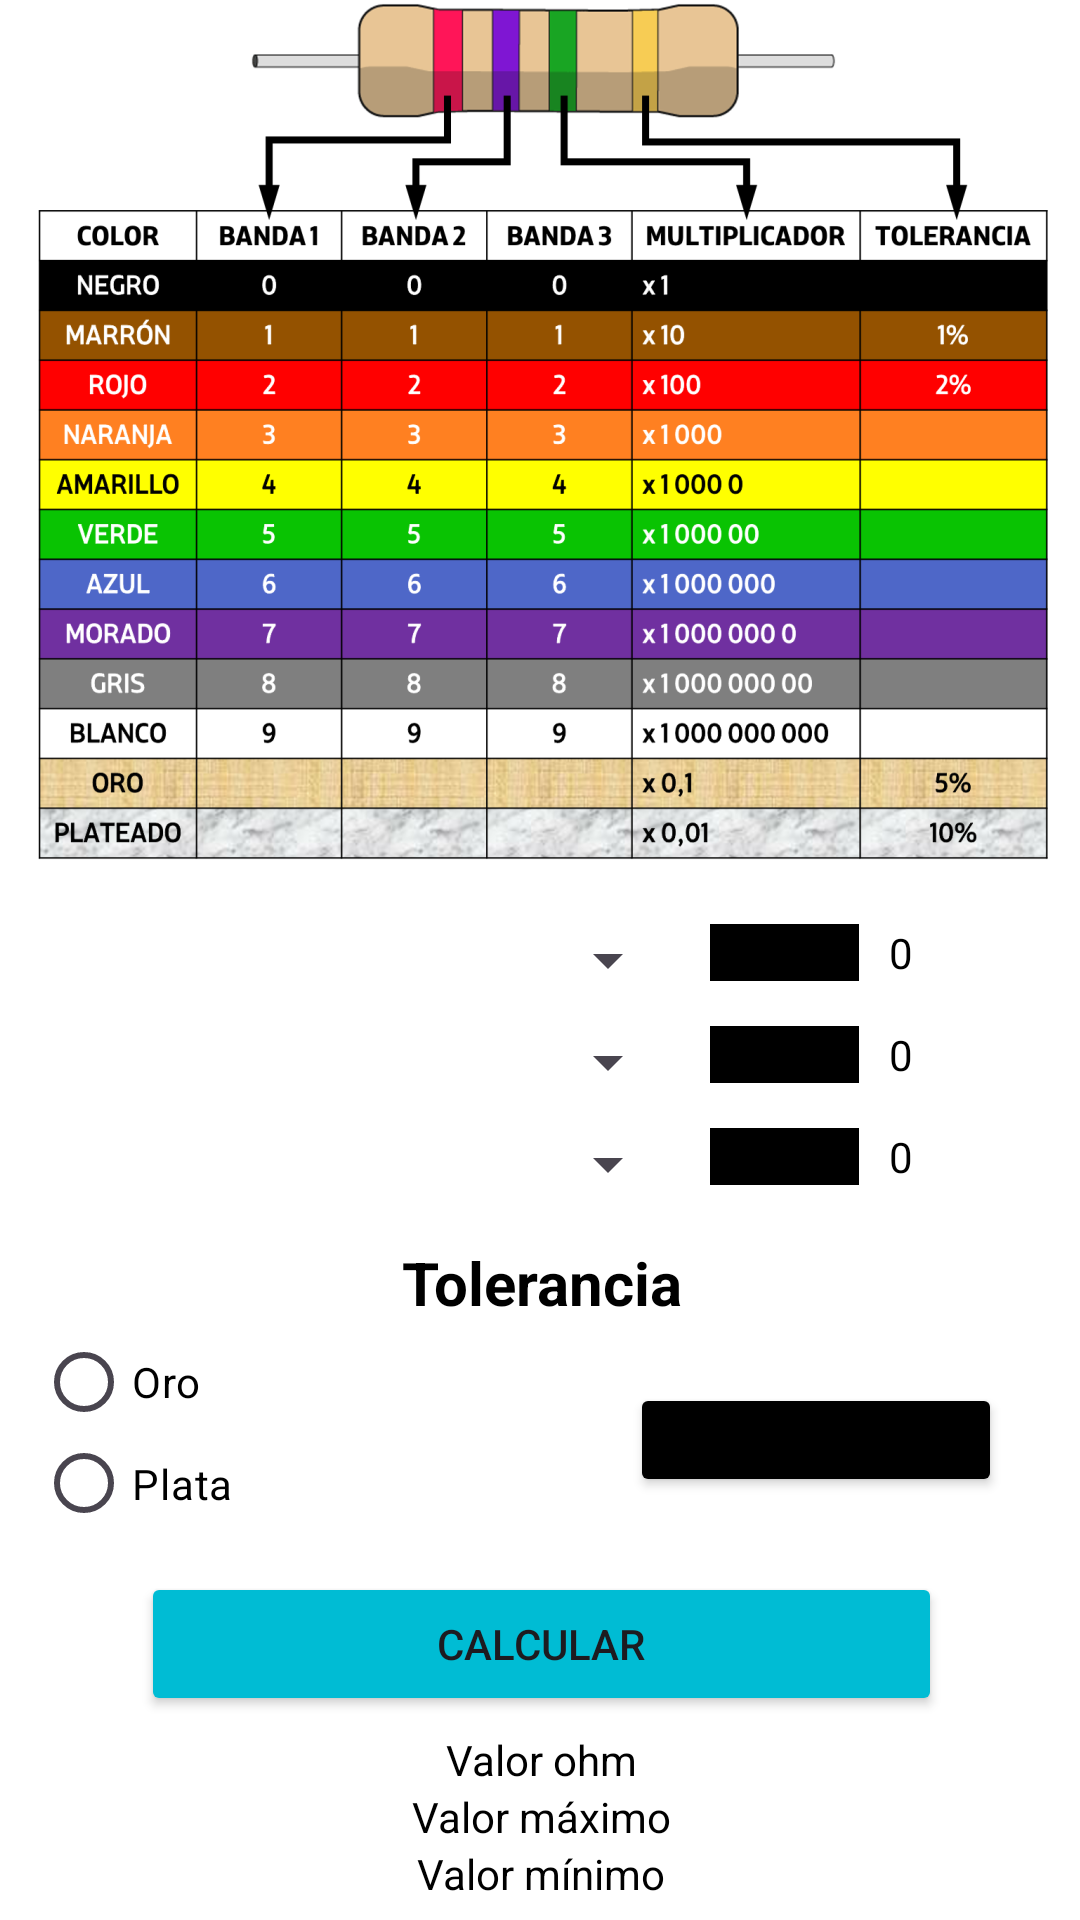

Layout XML and referenced resources for this Android screen:
<!-- AndroidManifest.xml: application theme Theme.Idgs905BaseAndroid -->
<!-- res/layout/activity_examen.xml -->
<?xml version="1.0" encoding="utf-8"?>
<androidx.constraintlayout.widget.ConstraintLayout xmlns:android="http://schemas.android.com/apk/res/android"
    xmlns:app="http://schemas.android.com/apk/res-auto"
    xmlns:tools="http://schemas.android.com/tools"
    android:id="@+id/main"
    android:layout_width="match_parent"
    android:layout_height="match_parent"
    android:background="#FFFFFF"
    tools:context=".ExamenResistencia.ExamenActivity">

    <androidx.constraintlayout.widget.ConstraintLayout
        android:layout_width="409dp"
        android:layout_height="729dp"
        app:layout_constraintBottom_toBottomOf="parent"
        app:layout_constraintEnd_toEndOf="parent"
        app:layout_constraintStart_toStartOf="parent"
        app:layout_constraintTop_toTopOf="parent">

        <ImageView
            android:id="@+id/imageView4"
            android:layout_width="413dp"
            android:layout_height="332dp"
            app:layout_constraintEnd_toEndOf="parent"
            app:layout_constraintStart_toStartOf="parent"
            app:layout_constraintTop_toTopOf="parent"
            app:srcCompat="@drawable/tabla" />

        <LinearLayout
            android:layout_width="407dp"
            android:layout_height="395dp"
            android:layout_marginTop="15dp"
            android:orientation="vertical"
            app:layout_constraintBottom_toBottomOf="parent"
            app:layout_constraintEnd_toEndOf="parent"
            app:layout_constraintStart_toStartOf="parent"
            app:layout_constraintTop_toBottomOf="@+id/imageView4"
            app:layout_constraintVertical_bias="0.0">

            <LinearLayout
                android:layout_width="match_parent"
                android:layout_height="wrap_content"
                android:layout_margin="5dp"
                android:orientation="horizontal"
                android:paddingLeft="25dp"
                android:paddingRight="25dp">

                <Spinner
                    android:id="@+id/spnColor1"
                    android:layout_width="170dp"
                    android:layout_height="wrap_content"
                    android:layout_weight="1"
                    android:foregroundTint="#000000" />

                <TextView
                    android:id="@+id/txtColor1"
                    android:layout_width="wrap_content"
                    android:layout_height="wrap_content"
                    android:layout_marginLeft="10dp"
                    android:layout_marginRight="10dp"
                    android:layout_weight="1"
                    android:background="#000000" />

                <TextView
                    android:id="@+id/txtValor1"
                    android:layout_width="wrap_content"
                    android:layout_height="wrap_content"
                    android:layout_weight="1"
                    android:drawableTint="#000000"
                    android:foregroundTint="#000000"
                    android:text="0"
                    android:textColor="#000000" />
            </LinearLayout>

            <LinearLayout
                android:layout_width="match_parent"
                android:layout_height="wrap_content"
                android:layout_margin="5dp"
                android:orientation="horizontal"
                android:paddingLeft="25dp"
                android:paddingRight="25dp">

                <Spinner
                    android:id="@+id/spnColor2"
                    android:layout_width="170dp"
                    android:layout_height="wrap_content"
                    android:layout_weight="1"
                    android:foregroundTint="#000000" />

                <TextView
                    android:id="@+id/txtColor2"
                    android:layout_width="wrap_content"
                    android:layout_height="wrap_content"
                    android:layout_marginLeft="10dp"
                    android:layout_marginRight="10dp"
                    android:layout_weight="1"
                    android:background="@color/black" />

                <TextView
                    android:id="@+id/txtValor2"
                    android:layout_width="wrap_content"
                    android:layout_height="wrap_content"
                    android:layout_weight="1"
                    android:foregroundTint="#000000"
                    android:text="0"
                    android:textColor="#000000" />
            </LinearLayout>

            <LinearLayout
                android:layout_width="match_parent"
                android:layout_height="33dp"
                android:layout_margin="5dp"
                android:orientation="horizontal"
                android:paddingLeft="25dp"
                android:paddingRight="25dp">

                <Spinner
                    android:id="@+id/spnColor3"
                    android:layout_width="170dp"
                    android:layout_height="wrap_content"
                    android:layout_weight="1"
                    android:foregroundTint="#000000" />

                <TextView
                    android:id="@+id/txtColor3"
                    android:layout_width="wrap_content"
                    android:layout_height="wrap_content"
                    android:layout_marginLeft="10dp"
                    android:layout_marginRight="10dp"
                    android:layout_weight="1"
                    android:background="@color/black" />

                <TextView
                    android:id="@+id/txtValor3"
                    android:layout_width="wrap_content"
                    android:layout_height="wrap_content"
                    android:layout_weight="1"
                    android:foregroundTint="#000000"
                    android:text="0"
                    android:textColor="#000000" />
            </LinearLayout>

            <TextView
                android:id="@+id/textView19"
                android:layout_width="match_parent"
                android:layout_height="wrap_content"
                android:text="Tolerancia"
                android:textAlignment="center"
                android:textColor="#000000"
                android:textSize="20sp"
                android:textStyle="bold" />

            <LinearLayout
                android:layout_width="match_parent"
                android:layout_height="68dp"
                android:layout_margin="5dp"
                android:orientation="horizontal"
                android:paddingLeft="30dp"
                android:paddingRight="30dp">

                <RadioGroup
                    android:id="@+id/rgTolerancia"
                    android:layout_width="147dp"
                    android:layout_height="match_parent"
                    android:layout_weight="1">

                    <RadioButton
                        android:id="@+id/rbtnOro"
                        android:layout_width="match_parent"
                        android:layout_height="29dp"
                        android:text="Oro"
                        android:textColor="#000000"
                        android:textColorLink="#00BCD4" />

                    <RadioButton
                        android:id="@+id/rbtnPlata"
                        android:layout_width="match_parent"
                        android:layout_height="wrap_content"
                        android:text="Plata"
                        android:textColor="#000000"
                        android:textColorLink="#00BCD4" />
                </RadioGroup>

                <Button
                    android:id="@+id/btnColor"
                    android:layout_width="wrap_content"
                    android:layout_height="wrap_content"
                    android:layout_margin="15dp"
                    android:layout_weight="1"
                    android:backgroundTint="#000000" />
            </LinearLayout>

            <Button
                android:id="@+id/btnCalcularR"
                android:layout_width="match_parent"
                android:layout_height="wrap_content"
                android:layout_marginLeft="70dp"
                android:layout_marginTop="5dp"
                android:layout_marginRight="70dp"
                android:layout_marginBottom="5dp"
                android:backgroundTint="#00BCD4"
                android:text="Calcular"
                android:textColorLink="#14B182" />

            <TextView
                android:id="@+id/txtOhm"
                android:layout_width="match_parent"
                android:layout_height="wrap_content"
                android:foregroundTint="#000000"
                android:text="Valor ohm"
                android:textAlignment="center"
                android:textColor="#000000" />

            <TextView
                android:id="@+id/txtMaximo"
                android:layout_width="match_parent"
                android:layout_height="wrap_content"
                android:text="Valor máximo"
                android:textAlignment="center"
                android:textColor="#000000" />

            <TextView
                android:id="@+id/txtMinimo"
                android:layout_width="match_parent"
                android:layout_height="wrap_content"
                android:text="Valor mínimo"
                android:textAlignment="center"
                android:textColor="#000000" />
        </LinearLayout>

    </androidx.constraintlayout.widget.ConstraintLayout>
</androidx.constraintlayout.widget.ConstraintLayout>
<!-- resources referenced by this layout -->
<resources>
  <color name="black">#FF000000</color>
  <!-- drawable tabla: png bitmap (drawable, 276887 bytes) -->
  <style name="Theme.Idgs905BaseAndroid" parent="Base.Theme.Idgs905BaseAndroid" />
  <style name="Base.Theme.Idgs905BaseAndroid" parent="Theme.Material3.DayNight.NoActionBar">
          
          
      </style>
</resources>
